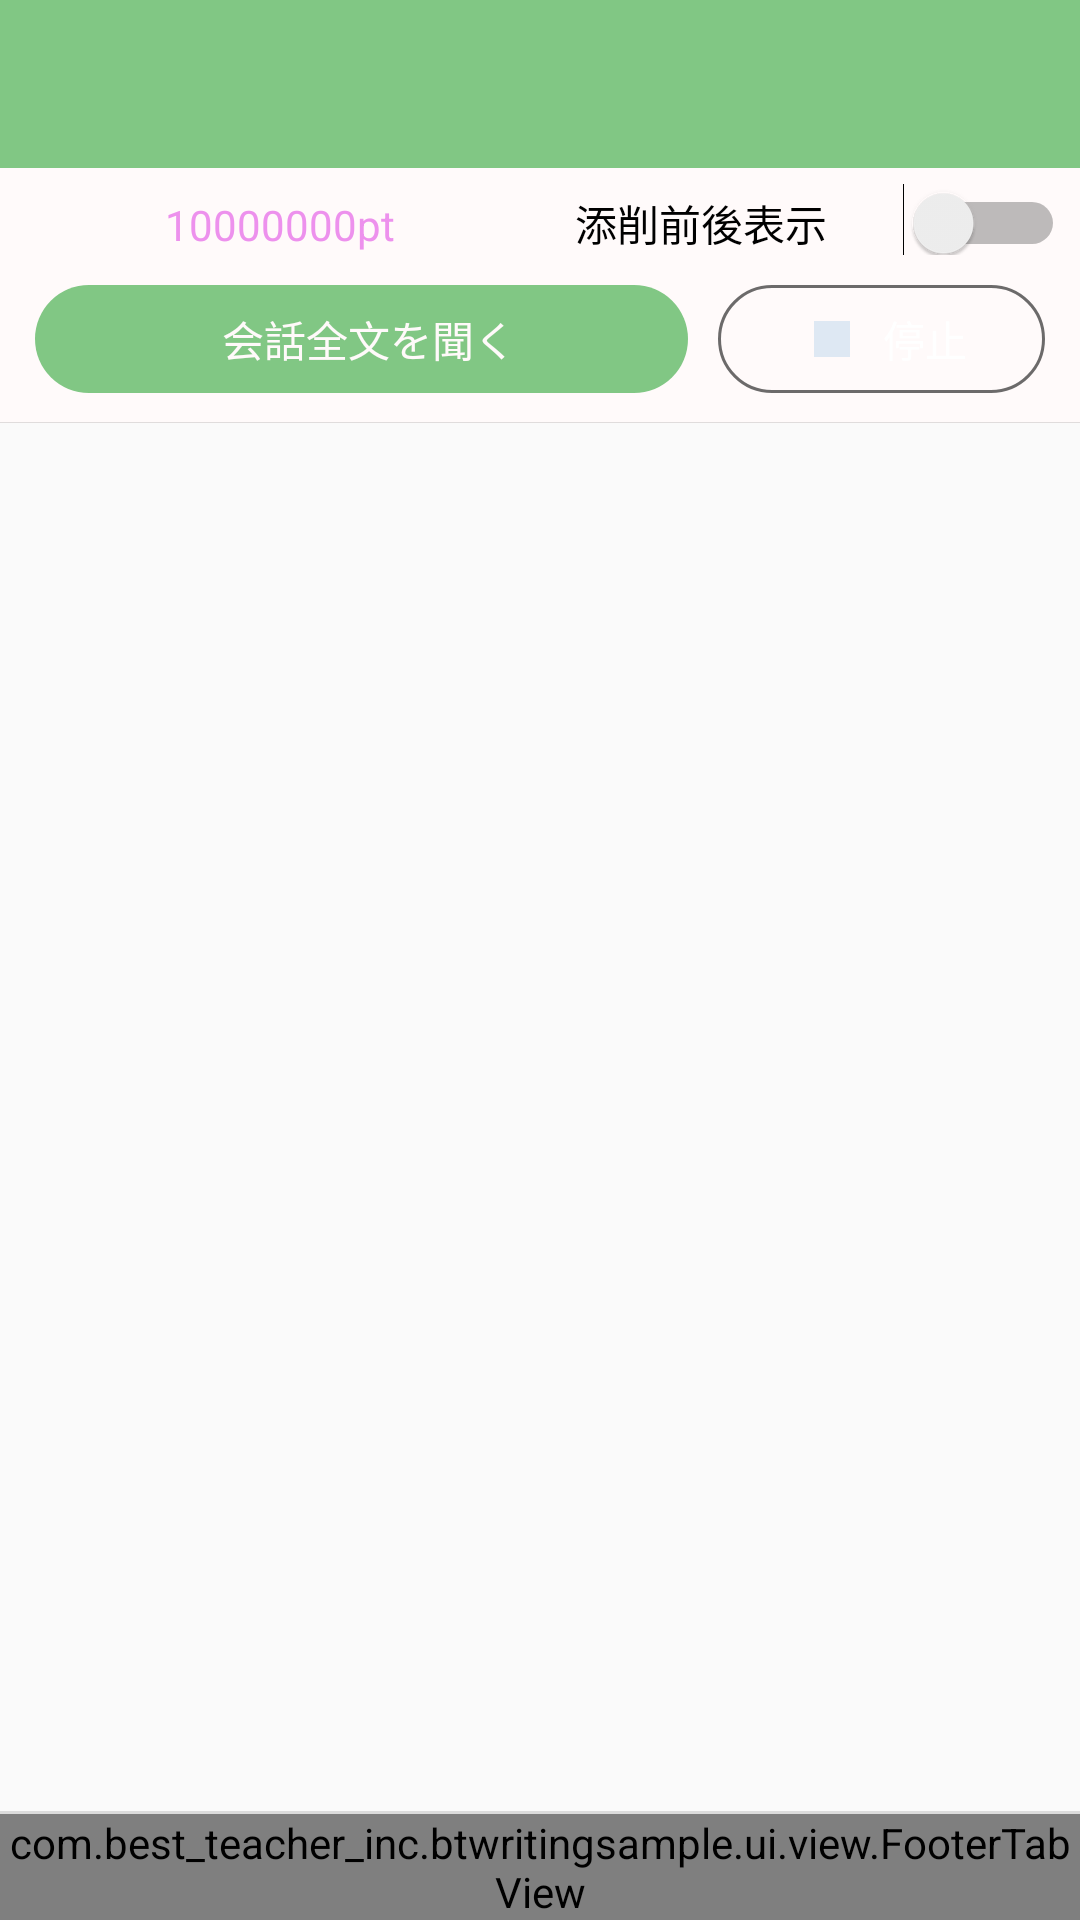

Write the Android layout XML for this screen, with the resource values it uses.
<!-- AndroidManifest.xml: application theme AppTheme -->
<!-- res/layout/activity_my_english.xml -->
<?xml version="1.0" encoding="utf-8"?>
<android.support.constraint.ConstraintLayout xmlns:android="http://schemas.android.com/apk/res/android"
    android:layout_width="match_parent"
    android:layout_height="match_parent"
    xmlns:app="http://schemas.android.com/apk/res-auto"
    xmlns:tools="http://schemas.android.com/tools">

    <android.support.design.widget.CoordinatorLayout
        android:layout_width="match_parent"
        android:layout_height="match_parent">

        <android.support.design.widget.AppBarLayout
            android:layout_width="match_parent"
            android:layout_height="wrap_content">

            <android.support.design.widget.CollapsingToolbarLayout
                android:id="@+id/collapsingToolbarLayout"
                android:layout_width="match_parent"
                android:layout_height="wrap_content"
                android:fitsSystemWindows="true"
                app:contentScrim="@color/primary"
                app:layout_scrollFlags="scroll|exitUntilCollapsed|snap"
                app:titleEnabled="false">


                <android.support.v7.widget.Toolbar
                    android:id="@+id/toolbar"
                    android:layout_width="match_parent"
                    android:layout_height="?android:attr/actionBarSize"
                    app:layout_collapseMode="parallax"
                    app:layout_scrollFlags="scroll|enterAlways|snap"
                    app:navigationIcon="@drawable/ic_navigation_back_white_24dp"
                    app:theme="@style/MyActionBar"
                    tools:text="自分の英会話" />

                <LinearLayout
                    android:id="@+id/switchContainer"
                    android:layout_width="match_parent"
                    android:layout_height="wrap_content"
                    android:layout_marginTop="?android:attr/actionBarSize"
                    android:background="@color/primary"
                    android:orientation="horizontal"
                    android:padding="5dp"
                    android:weightSum="1"
                    app:layout_collapseMode="parallax">

                    <TextView
                        android:id="@+id/textViewHighScorePoint"
                        android:layout_width="wrap_content"
                        android:layout_height="wrap_content"
                        android:layout_marginRight="10dp"
                        android:layout_weight="0.8"
                        android:gravity="center"
                        android:text="10000000pt"
                        android:textColor="@color/accent" />

                    <Switch
                        android:id="@+id/switchCorrection"
                        android:layout_width="wrap_content"
                        android:layout_height="wrap_content"
                        android:layout_weight="0.2"
                        android:text="添削前後表示" />
                </LinearLayout>


                <LinearLayout
                    android:id="@+id/phrase_player"
                    android:layout_width="match_parent"
                    android:layout_height="wrap_content"
                    android:layout_gravity="center_vertical"
                    android:layout_marginTop="85dp"
                    android:background="@color/primary"
                    android:gravity="center"
                    android:orientation="horizontal"
                    android:padding="10dp"
                    android:weightSum="1"
                    app:layout_collapseMode="pin">


                    <LinearLayout
                        android:id="@+id/buttonAllRead"
                        android:layout_width="0dp"
                        android:layout_height="36dp"
                        android:layout_marginRight="5dp"
                        android:layout_weight="0.66"
                        android:background="@drawable/button_rounded_accent"
                        android:gravity="center"
                        android:orientation="horizontal">

                        <ImageView
                            android:layout_width="wrap_content"
                            android:layout_height="wrap_content"
                            android:layout_marginRight="5dp"
                            android:src="@drawable/ic_volume_up_white_24dp" />

                        <TextView
                            android:layout_width="wrap_content"
                            android:layout_height="wrap_content"
                            android:text="会話全文を聞く"
                            android:textColor="@color/primary" />

                    </LinearLayout>

                    <LinearLayout
                        android:id="@+id/buttonStop"
                        android:layout_width="0dp"
                        android:layout_height="36dp"
                        android:layout_marginLeft="5dp"
                        android:layout_weight="0.33"
                        android:background="@drawable/button_rounded_frame_disable"
                        android:gravity="center"
                        android:orientation="horizontal">

                        <ImageView
                            android:id="@+id/imageViewStop"
                            android:layout_width="wrap_content"
                            android:layout_height="wrap_content"
                            android:layout_marginRight="5dp"
                            android:src="@drawable/ic_stop_blue_disabled_24dp" />

                        <TextView
                            android:id="@+id/textViewStop"
                            android:layout_width="wrap_content"
                            android:layout_height="wrap_content"
                            android:text="停止"
                            android:textColor="@color/whiteText" />

                    </LinearLayout>
                </LinearLayout>

                <View
                    android:id="@+id/listDividerTop"
                    android:layout_width="match_parent"
                    android:layout_height="1px"
                    android:layout_gravity="bottom"
                    android:background="?android:listDivider" />
            </android.support.design.widget.CollapsingToolbarLayout>
        </android.support.design.widget.AppBarLayout>

        <RelativeLayout
            android:layout_width="match_parent"
            android:layout_height="match_parent"
            app:layout_behavior="@string/appbar_scrolling_view_behavior">

            <View
                android:id="@+id/viewBottomMargin"
                android:layout_width="match_parent"
                android:layout_height="48dp"
                android:layout_alignParentBottom="true"
                android:background="@color/primary" />

            <FrameLayout
                android:id="@+id/frameLayout"
                android:layout_width="match_parent"
                android:layout_height="match_parent"
                android:layout_above="@+id/viewBottomMargin" />

        </RelativeLayout>


        <FrameLayout
            android:layout_width="match_parent"
            android:layout_height="wrap_content"
            android:layout_gravity="bottom"
            android:clickable="true">

            <View
                android:layout_width="match_parent"
                android:layout_height="1dp"
                android:background="?android:listDivider" />

            <com.best_teacher_inc.btwritingsample.ui.view.FooterTabView
                android:id="@+id/footerTabView"
                android:layout_width="match_parent"
                android:layout_height="wrap_content"
                android:layout_marginTop="1dp"
                android:layout_alignParentBottom="true" />

        </FrameLayout>
    </android.support.design.widget.CoordinatorLayout>
</android.support.constraint.ConstraintLayout>
<!-- resources referenced by this layout -->
<resources>
  <color name="accent">#ed91ed</color>
  <color name="primary">#fffafa</color>
  <color name="whiteText">#ffffff</color>
  <!-- drawable button_rounded_accent (drawable) -->
  <?xml version="1.0" encoding="utf-8"?>
  <shape xmlns:android="http://schemas.android.com/apk/res/android" >
  <corners android:radius="90dp" />
  <solid android:color="@color/material_green" />
  </shape>
  <!-- drawable button_rounded_frame_disable (drawable) -->
  <?xml version="1.0" encoding="utf-8"?>
  <shape xmlns:android="http://schemas.android.com/apk/res/android"
      android:shape="rectangle">
      <stroke
          android:width="1dp"
          android:color="@color/disable_clear" />
      <solid android:color="@color/primary"/>
      <corners android:radius="90dp"/>
  </shape>
  <!-- drawable ic_stop_blue_disabled_24dp (drawable) -->
  <vector xmlns:android="http://schemas.android.com/apk/res/android"
      android:width="24dp"
      android:height="24dp"
      android:viewportWidth="24.0"
      android:viewportHeight="24.0">
      <path
          android:fillColor="#304f9bd1"
          android:pathData="M6,6h12v12H6z"/>
  </vector>
  <style name="MyActionBar" parent="@android:style/Widget.Holo.Light.ActionBar">
          <item name="android:background">@color/material_green</item>
          <item name="android:textColorPrimary">@color/whiteText</item>
          <item name="actionMenuTextColor">@color/whiteText</item>
          <item name="android:gravity">center</item>
      </style>
  <style name="AppTheme" parent="Theme.AppCompat.Light.NoActionBar">
          
          <item name="colorPrimary">@color/colorPrimary</item>
          <item name="colorPrimaryDark">@color/colorPrimaryDark</item>
          <item name="colorAccent">@color/colorAccent</item>
          <item name="android:actionBarStyle">@style/MyActionBar</item>
          <item name="android:textColorPrimaryInverse">@color/dark</item>
      </style>
  <color name="material_green">#81c784</color>
  <color name="disable_clear">#aa232323</color>
  <color name="colorPrimary">#3F51B5</color>
  <color name="colorPrimaryDark">#303F9F</color>
  <color name="colorAccent">#FF4081</color>
  <color name="dark">#232323</color>
</resources>
